Photos from the image-classification dataset "dataset2mo" in the GitHub repository lei047483-a11y/TCM-MicroScope. Its 24 classes are: arborvitae seed, baiziren, banxiaqu, chinese angelica, chuanqiong, cinnabar, cinnamon bark, codonopsis root, cuwuweizi, danggui, dangshen, fuling, honey fried astragalus, honey fried licorice, poria, processed pinellia, rougui, sour jujube seed, suanzaoren, szechuan lovage rhizome, vinegar processed schisandra, zhigancao, zhihuangqi, zhusha.

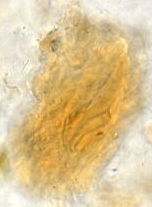
Label: baiziren

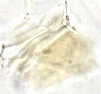
Label: banxiaqu

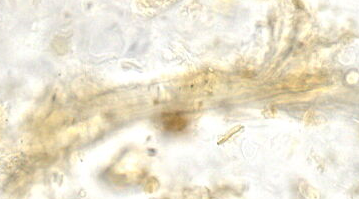
Label: zhihuangqi

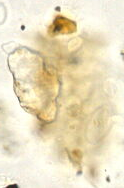
Label: cinnamon bark

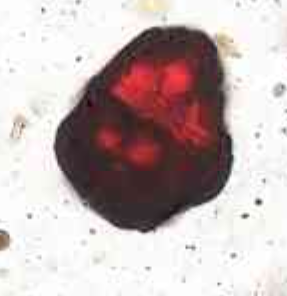
Label: cinnabar

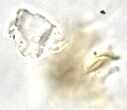
Label: szechuan lovage rhizome
